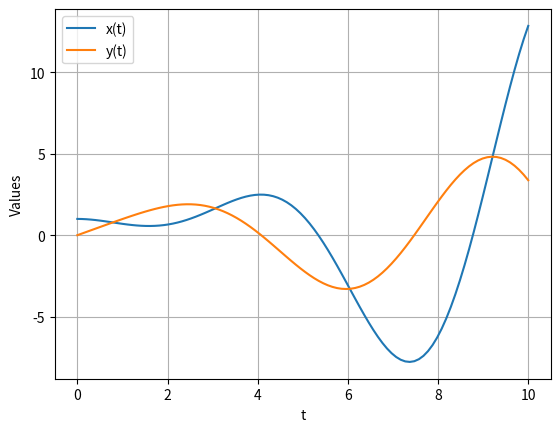

The matplotlib source for this figure:
import numpy as np
import matplotlib.pyplot as plt
from scipy.integrate import solve_ivp

# Define the matrix form of the ODE system
# the row of the array represents the derivative (coefficient)
# of the state variables and the column represents the state variables

#The B represents the forcing function, just a constant addition

def system(t, z):
    # State variables
    A = np.array([
        [0, 1, 0, 0], 
        [-1, 0, 1, 0], 
        [0, 0, 0, 1], 
        [0, 0, -1, 0]
    ])
    
    # Forcing function (e.g., external input)
    B = np.array([0, 0, 0, np.sin(t)])
    
    return A @ z + B  # Matrix-vector multiplication

# Initial conditions: x(0) = 1, dx/dt(0) = 0, y(0) = 0, dy/dt(0) = 1
z0 = [1, 0, 0, 1]

# Time span
t_span = (0, 10)
t_eval = np.linspace(0, 10, 100)

# Solve the system
sol = solve_ivp(system, t_span, z0, t_eval=t_eval)

# Plot the solution
plt.plot(sol.t, sol.y[0], label="x(t)")
plt.plot(sol.t, sol.y[2], label="y(t)")
plt.xlabel("t")
plt.ylabel("Values")
plt.legend()
plt.grid()
plt.show()